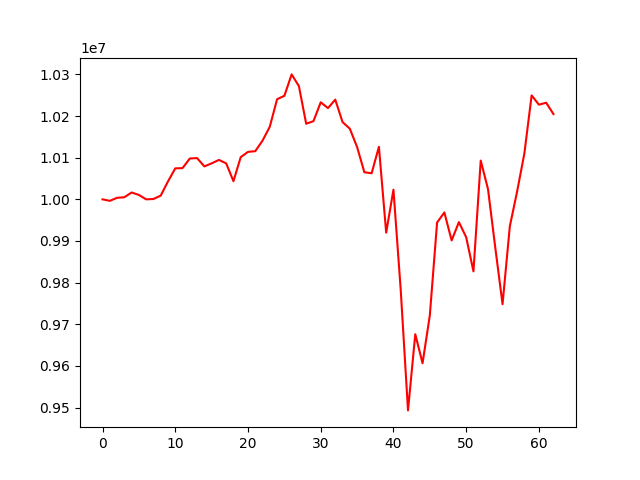

The table this chart was drawn from, first rows:
account_value, date, daily_return
10000000, 20211001, 
9996412, 20211004, -0.0003588
10003687, 20211005, 0.0007278
10005038, 20211006, 0.000135
10016502, 20211007, 0.001146
10010501, 20211008, -0.0005991
9999990, 20211011, -0.00105
10000809, 20211012, 8.181489056058311e-05
10008984, 20211013, 0.0008175
10043182, 20211014, 0.003417
10074384, 20211015, 0.003107
10075007, 20211018, 6.191324987270264e-05
10098087, 20211019, 0.002291
10099033, 20211020, 9.363732331979513e-05
10079132, 20211021, -0.001971
10086434, 20211022, 0.0007245
10094643, 20211025, 0.0008139
10086408, 20211026, -0.0008158
10043587, 20211027, -0.004245
10101401, 20211028, 0.005756
10113986, 20211029, 0.001246
10115656, 20211101, 0.0001651
10141047, 20211102, 0.00251
10174594, 20211103, 0.003308
10240527, 20211104, 0.00648
10248632, 20211105, 0.0007914
10300066, 20211108, 0.005019
10271824, 20211109, -0.002742
10181541, 20211110, -0.008789
10187754, 20211111, 0.0006102
10233090, 20211112, 0.00445
10219118, 20211115, -0.001365
10239464, 20211116, 0.001991
10185570, 20211117, -0.005263
10169640, 20211118, -0.001564
10125649, 20211119, -0.004326
10065056, 20211122, -0.005984
10062636, 20211123, -0.0002405
10126157, 20211124, 0.006313
9920020, 20211126, -0.02036
10023197, 20211129, 0.0104
9782337, 20211130, -0.02403
9493114, 20211201, -0.02957
9676123, 20211202, 0.01928
9606312, 20211203, -0.007215
9721288, 20211206, 0.01197
9944391, 20211207, 0.02295
9968526, 20211208, 0.002427
9901329, 20211209, -0.006741
9945322, 20211210, 0.004443
9908928, 20211213, -0.003659
9827031, 20211214, -0.008265
10093045, 20211215, 0.02707
10024650, 20211216, -0.006776
9884166, 20211217, -0.01401
9748169, 20211220, -0.01376
9935107, 20211221, 0.01918
10018584, 20211222, 0.008402
10110190, 20211223, 0.009144
10249654, 20211227, 0.01379
... 3 more rows
